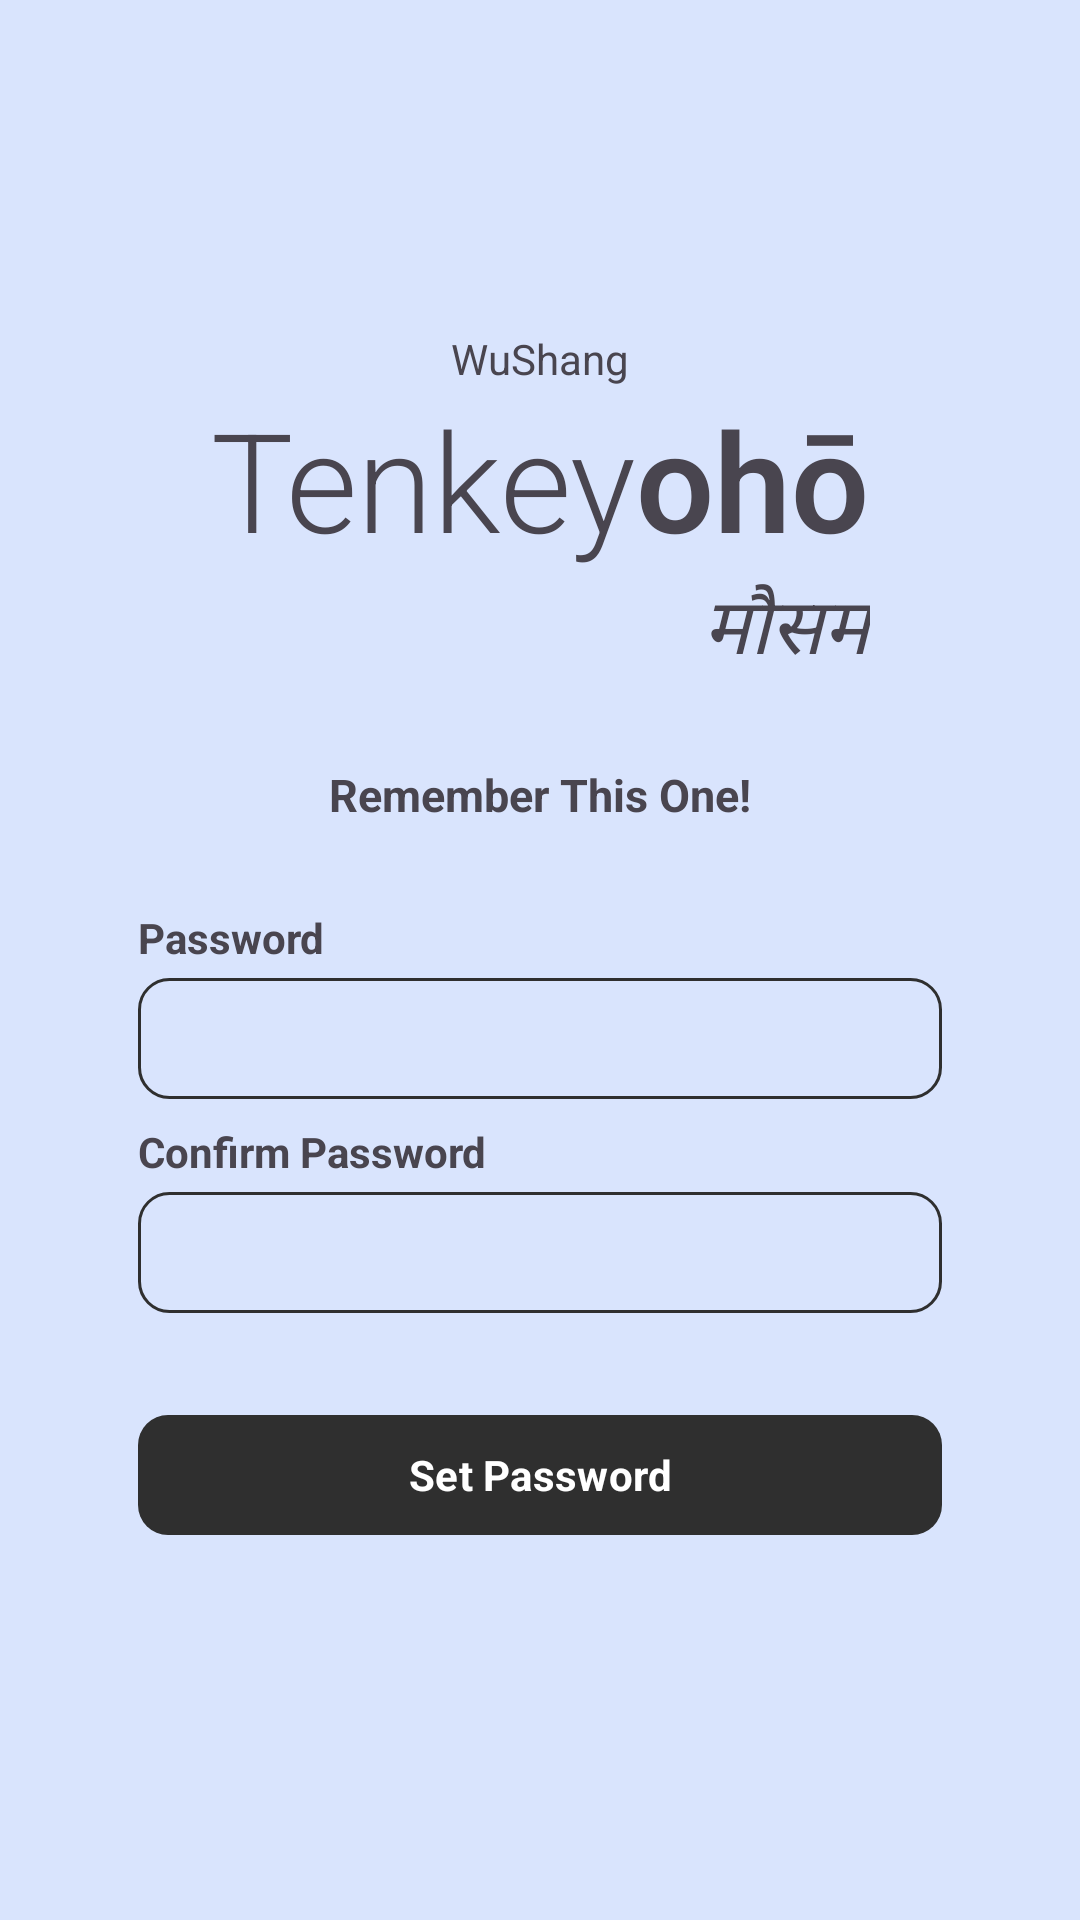

Android layout source for this screen:
<!-- AndroidManifest.xml: application theme Theme.WeatherAssignment -->
<!-- res/layout/activity_password.xml -->
<?xml version="1.0" encoding="utf-8"?>
<androidx.constraintlayout.widget.ConstraintLayout xmlns:android="http://schemas.android.com/apk/res/android"
    xmlns:app="http://schemas.android.com/apk/res-auto"
    xmlns:tools="http://schemas.android.com/tools"
    android:id="@+id/main"
    android:layout_width="match_parent"
    android:layout_height="match_parent"
    tools:context=".ui_layer.sheets.activity.signup.PasswordActivity">

    <TextView
        android:id="@+id/textView"
        android:layout_width="wrap_content"
        android:layout_height="wrap_content"
        android:layout_marginTop="110dp"
        android:fontFamily="sans-serif"
        android:text="WuShang"
        app:layout_constraintEnd_toEndOf="parent"
        app:layout_constraintStart_toStartOf="parent"
        app:layout_constraintTop_toTopOf="parent" />

    <TextView
        android:id="@+id/textView2"
        android:layout_width="wrap_content"
        android:layout_height="wrap_content"
        android:fontFamily="sans-serif-light"
        android:text="@string/tenkeyoh"
        android:textSize="46sp"
        app:layout_constraintEnd_toEndOf="@+id/textView"
        app:layout_constraintStart_toStartOf="@+id/textView"
        app:layout_constraintTop_toBottomOf="@+id/textView" />

    <TextView
        android:id="@+id/textView3"
        android:layout_width="wrap_content"
        android:layout_height="wrap_content"
        android:fontFamily="sans-serif-light"
        android:text="मौसम"
        android:textSize="26sp"
        android:textStyle="italic"
        app:layout_constraintEnd_toEndOf="@+id/textView2"
        app:layout_constraintTop_toBottomOf="@+id/textView2" />

    <LinearLayout
        android:layout_width="match_parent"
        android:layout_height="wrap_content"
        android:layout_marginTop="26sp"
        android:orientation="vertical"
        android:paddingHorizontal="46dp"
        app:layout_constraintEnd_toEndOf="parent"
        app:layout_constraintStart_toStartOf="parent"
        app:layout_constraintTop_toBottomOf="@+id/textView3">

        <TextView
            android:layout_width="wrap_content"
            android:layout_height="wrap_content"
            android:layout_gravity="center_horizontal"
            android:text="Remember This One!"
            android:textSize="15sp"
            android:textStyle="bold" />

        <TextView
            android:layout_width="wrap_content"
            android:layout_height="wrap_content"
            android:text="Password"
            android:layout_marginTop="28dp"
            android:textStyle="bold"
            android:layout_marginBottom="4dp"/>
        <EditText
            android:id="@+id/password_et"
            android:layout_width="match_parent"
            android:layout_height="wrap_content"
            android:textColor="@color/matte_black"
            android:background="@drawable/edittext_bg"
            android:inputType="textPassword"
            android:padding="8dp"/>

        <TextView
            android:id="@+id/confirm_pass_et"
            android:layout_width="wrap_content"
            android:layout_height="wrap_content"
            android:text="Confirm Password"
            android:layout_marginTop="8dp"
            android:textStyle="bold"
            android:layout_marginBottom="4dp"/>
        <EditText
            android:layout_width="match_parent"
            android:layout_height="wrap_content"
            android:background="@drawable/edittext_bg"
            android:textColor="@color/matte_black"
            android:inputType="textPassword"
            android:padding="8dp"/>

        <com.google.android.material.button.MaterialButton
            android:id="@+id/set_pass_btn"
            android:layout_width="match_parent"
            android:layout_height="wrap_content"
            android:layout_marginTop="30dp"
            app:cornerRadius="10dp"
            android:textStyle="bold"
            android:text="Set Password"
            android:fontFamily="sans-serif"/>

    </LinearLayout>

</androidx.constraintlayout.widget.ConstraintLayout>
<!-- resources referenced by this layout -->
<resources>
  <color name="matte_black">#2F2F2F</color>
  <!-- drawable edittext_bg (drawable) -->
  <?xml version="1.0" encoding="utf-8"?>
  <shape android:shape="rectangle" xmlns:android="http://schemas.android.com/apk/res/android">
      <stroke android:color="@color/matte_black" android:width="1dp"/>
      <corners android:radius="10dp"/>
      <solid android:color="@color/light_blue"/>
  </shape>
  <string name="tenkeyoh">Tenkey<b><b><b><b><b>ohō</b></b></b></b></b></string>
  <style name="Theme.WeatherAssignment" parent="Base.Theme.WeatherAssignment" />
  <color name="light_blue">#D9E4FD</color>
  <style name="Base.Theme.WeatherAssignment" parent="Theme.Material3.DayNight.NoActionBar">
          
          
  
          <item name="android:windowBackground">@color/light_blue</item>
  
          <item name="colorPrimary">@color/matte_black</item>
          <item name="colorPrimaryVariant">@color/matte_black</item>
  
          
  
  
  
          
          <item name="android:statusBarColor">?attr/colorPrimaryVariant</item>
  
      </style>
</resources>
